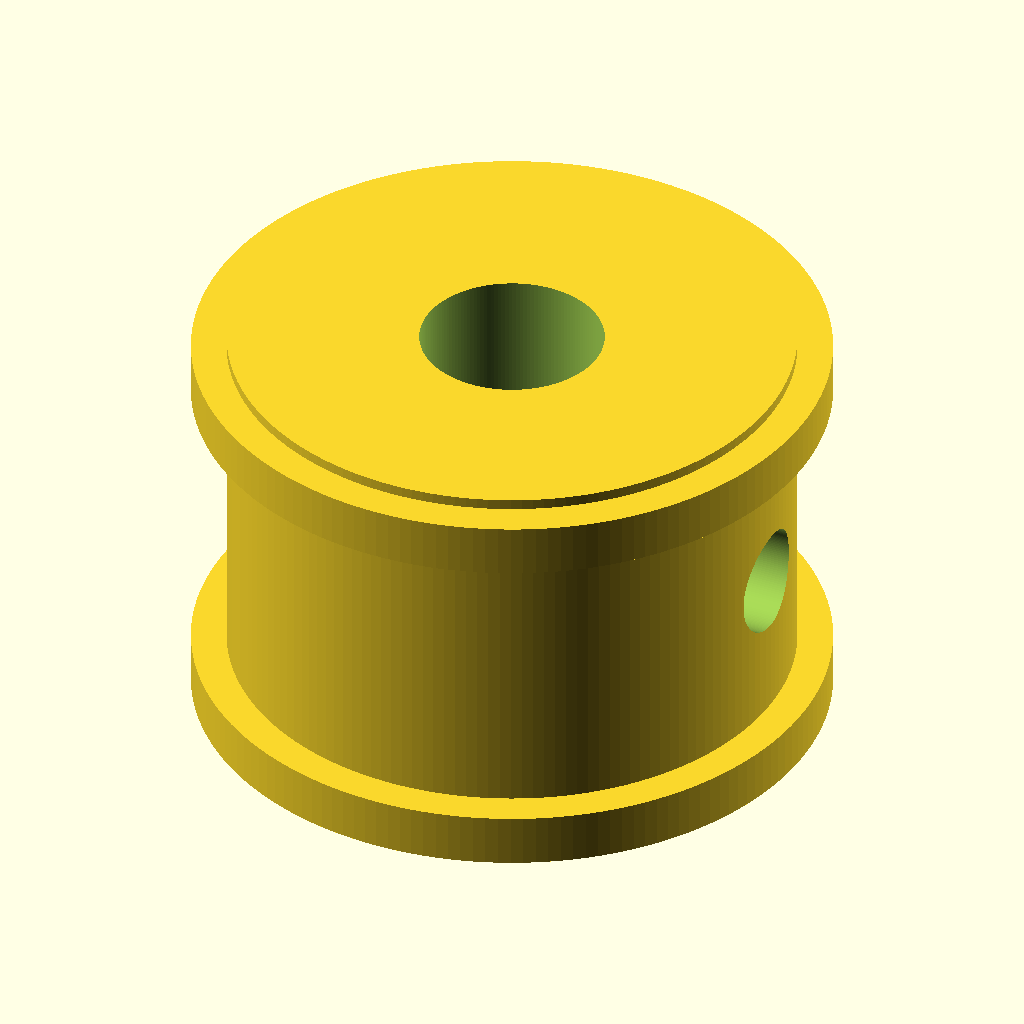
Cell 1 — every parameter at its default value.
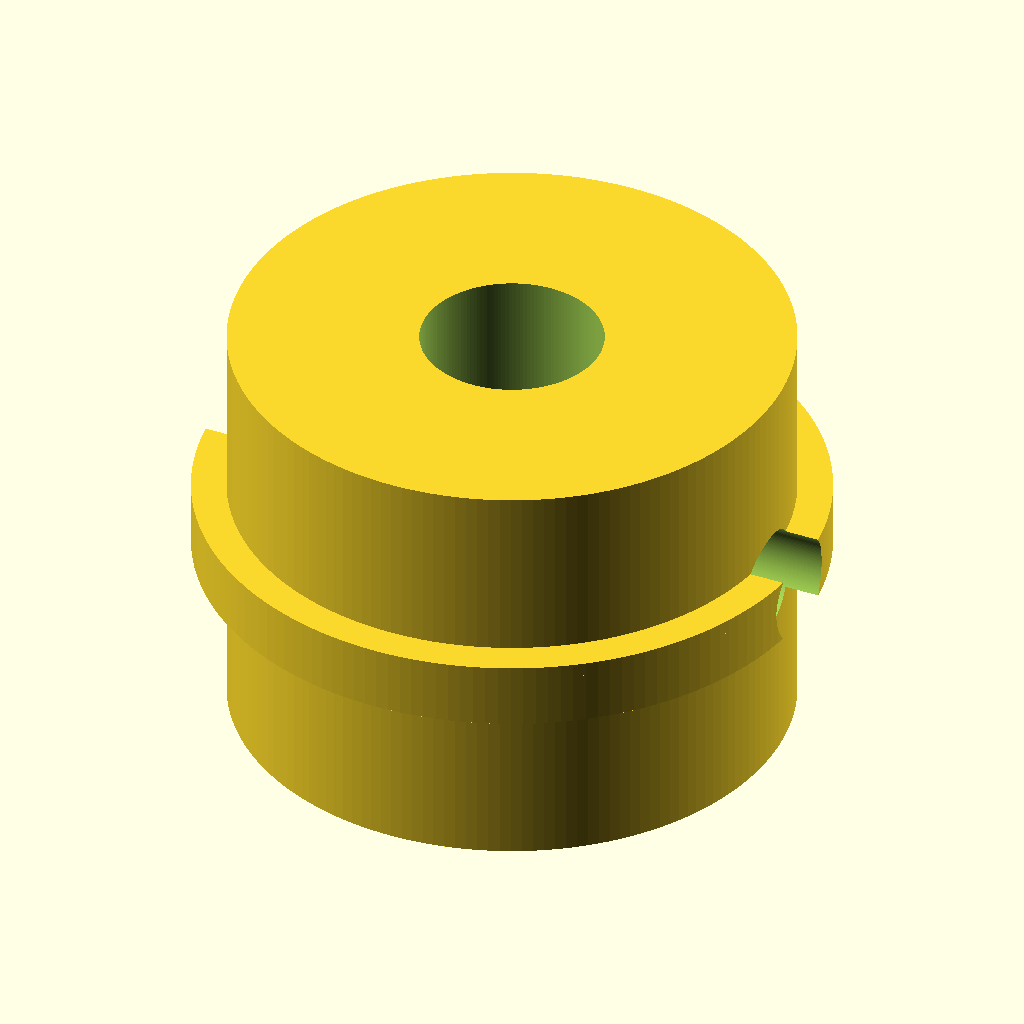
Cell 2: pulley_width_mm = 0.5 (everything else at default).
All cells are drawn from the same view direction (rotation 55°, 0°, 25°, orthographic, colour scheme Cornfield), but the view is re-fitted for each cell, so position and scale can differ between cells as well as the parameter.
Source of the model, results/nopscadlib/ablations/no_verification/scad/pulley__GT2x20_toothed_idler_9.scad:
$fn = 160;

// Parameters
tooth_count = 20; //[10:60:1]
pitch_diameter_mm = 12.22; //[6.11:24.44:0.01]
pulley_width_mm = 10; //[5:30:0.5]
tooth_radial_height_mm = 0.8; //[0.4:1.6:0.05]
tooth_tangential_width_mm = 1.2; //[0.6:2.4:0.05]
tooth_rounding_radius_mm = 0.55; //[0.25:1.2:0.01]
rim_wall_thickness_mm = 1.2; //[0.6:3:0.1]
bore_diameter_mm = 5; //[2:10:0.1]
hub_diameter_mm = 16; //[10:32:0.5]
hub_length_mm = 12; //[6:30:0.5]
flange_enabled = 1; //[0:1:1]
flange_diameter_mm = 18; //[12:40:0.5]
flange_thickness_mm = 1.5; //[0.8:4:0.1]
set_screw_enabled = 1; //[0:1:1]
set_screw_count = 1; //[0:2:1]
set_screw_hole_diameter_mm = 3; //[2:6:0.1]
set_screw_z_offset_mm = 0; //[-10:10:0.5]
d_flat_enabled = 0; //[0:1:1]
d_flat_depth_mm = 0.6; //[0.2:2:0.05]
tolerance_mm = 0.2; //[0:0.6:0.05]
overlap_mm = 0.8; //[0.5:2:0.1]

// Derived radii
pitch_r = pitch_diameter_mm/2;
outer_r = pitch_r + tooth_radial_height_mm;

// Ensure rim exists and teeth are visible (rim OD slightly under tooth tips)
rim_outer_r = max(pitch_r - 0.25*tooth_radial_height_mm, pitch_r - 0.05);
root_r = max((bore_diameter_mm + tolerance_mm)/2 + rim_wall_thickness_mm,
             rim_outer_r - tooth_radial_height_mm - rim_wall_thickness_mm);

// Tooth 2D profile (in XY), extruded along Z
module tooth_2d() {
    // Rounded rectangle tooth, radial direction is +Y
    offset(r=tooth_rounding_radius_mm)
        polygon(points=[
            [-tooth_tangential_width_mm/2, 0],
            [ tooth_tangential_width_mm/2, 0],
            [ tooth_tangential_width_mm/2, tooth_radial_height_mm],
            [-tooth_tangential_width_mm/2, tooth_radial_height_mm]
        ]);
}

// Teeth ring (connected to rim by overlap)
module teeth_ring() {
    for (i = [0:tooth_count-1]) {
        rotate([0,0,i*360/tooth_count])
            // Put tooth radial axis along +X by rotating the 2D profile
            // and place its inner face slightly inside the rim for guaranteed union.
            translate([rim_outer_r - overlap_mm, 0, 0])
                rotate([0,0,-90])
                    linear_extrude(height=pulley_width_mm, center=true, convexity=10)
                        tooth_2d();
    }
}

// Main pulley solid (hub + rim + teeth + optional flanges) minus bore and set-screw holes
module pulley_solid() {
    union() {
        // Hub (centered)
        cylinder(r=hub_diameter_mm/2, h=hub_length_mm, center=true);

        // Rim body (annulus) at pulley width
        difference() {
            cylinder(r=rim_outer_r, h=pulley_width_mm, center=true);
            cylinder(r=root_r,      h=pulley_width_mm + 2*overlap_mm, center=true);
        }

        // Teeth (protrude outward beyond rim_outer_r up to outer_r)
        teeth_ring();

        // Flanges (connected with slight overlap)
        if (flange_enabled) {
            translate([0,0, pulley_width_mm/2 + flange_thickness_mm/2 - overlap_mm])
                cylinder(r=flange_diameter_mm/2, h=flange_thickness_mm, center=true);
            translate([0,0,-pulley_width_mm/2 - flange_thickness_mm/2 + overlap_mm])
                cylinder(r=flange_diameter_mm/2, h=flange_thickness_mm, center=true);
        }
    }
}

module pulley() {
    total_h = max(hub_length_mm, pulley_width_mm + 2*flange_thickness_mm*flange_enabled) + 6*overlap_mm;

    difference() {
        pulley_solid();

        // Center bore (subtract from entire part)
        union() {
            cylinder(r=(bore_diameter_mm + tolerance_mm)/2, h=total_h, center=true);

            // Optional D-flat (subtract a slab from the bore)
            if (d_flat_enabled) {
                translate([(bore_diameter_mm + tolerance_mm)/2 - d_flat_depth_mm, 0, 0])
                    cube([(bore_diameter_mm + tolerance_mm),
                          (bore_diameter_mm + tolerance_mm),
                          total_h], center=true);
            }
        }

        // Set screw holes (radial through hub)
        if (set_screw_enabled && set_screw_count > 0) {
            for (i = [0:set_screw_count-1]) {
                rotate([0,0,i*360/set_screw_count])
                    translate([0,0,set_screw_z_offset_mm])
                        rotate([0,90,0])
                            cylinder(r=set_screw_hole_diameter_mm/2,
                                     h=hub_diameter_mm + 4*overlap_mm,
                                     center=true);
            }
        }
    }
}

pulley();
Customizer parameters (derived from the source; name, type, default, range or options):
tooth_count: number, default 20, range 1 to 10, step 60
pitch_diameter_mm: number, default 12.22, range 0.01 to 6.11, step 24.44
pulley_width_mm: number, default 10, range 0.5 to 5, step 30
tooth_radial_height_mm: number, default 0.8, range 0.05 to 0.4, step 1.6
tooth_tangential_width_mm: number, default 1.2, range 0.05 to 0.6, step 2.4
tooth_rounding_radius_mm: number, default 0.55, range 0.01 to 0.25, step 1.2
rim_wall_thickness_mm: number, default 1.2, range 0.1 to 0.6, step 3
bore_diameter_mm: number, default 5, range 0.1 to 2, step 10
hub_diameter_mm: number, default 16, range 0.5 to 10, step 32
hub_length_mm: number, default 12, range 0.5 to 6, step 30
flange_enabled: number, default 1, range 0 to 1, step 1
flange_diameter_mm: number, default 18, range 0.5 to 12, step 40
flange_thickness_mm: number, default 1.5, range 0.1 to 0.8, step 4
set_screw_enabled: number, default 1, range 0 to 1, step 1
set_screw_count: number, default 1, range 0 to 1, step 2
set_screw_hole_diameter_mm: number, default 3, range 0.1 to 2, step 6
set_screw_z_offset_mm: number, default 0, range -10 to 0.5, step 10
d_flat_enabled: number, default 0, range 0 to 1, step 1
d_flat_depth_mm: number, default 0.6, range 0.05 to 0.2, step 2
tolerance_mm: number, default 0.2, range 0 to 0.05, step 0.6
overlap_mm: number, default 0.8, range 0.1 to 0.5, step 2
